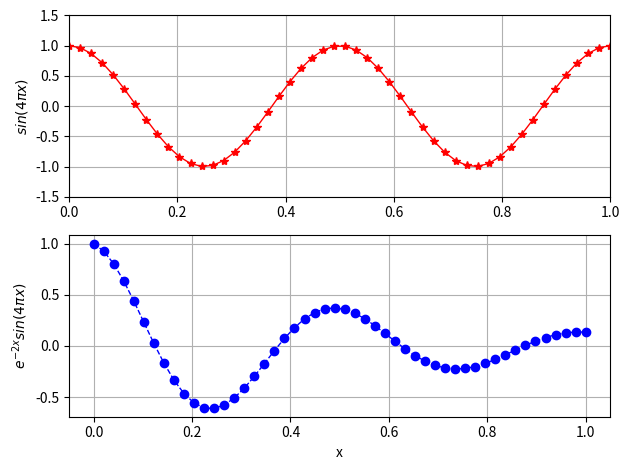

The script that saved this image:
# -*- coding:utf-8 -*-

import numpy as np
import matplotlib.pyplot as plt

x = np.linspace(0, 1, 50)

y1 = np.cos(4 * np.pi * x)
y2 = np.cos(4 * np.pi * x) * np.exp(-2 * x)

fig, ax = plt.subplots(2, 1)

ax[0].plot(x, y1, 'r-*', lw = 1)
ax[0].grid(True)
ax[0].set_ylabel(r'$sin(4 \pi x)$')
ax[0].axis([0, 1, -1.5, 1.5])

ax[1].plot(x, y2, 'b--o', lw = 1)
ax[1].grid(True)
ax[1].set_xlabel('x')
ax[1].set_ylabel(r'$ e^{-2x} sin(4 \pi x)$')

plt.tight_layout()
plt.show()












